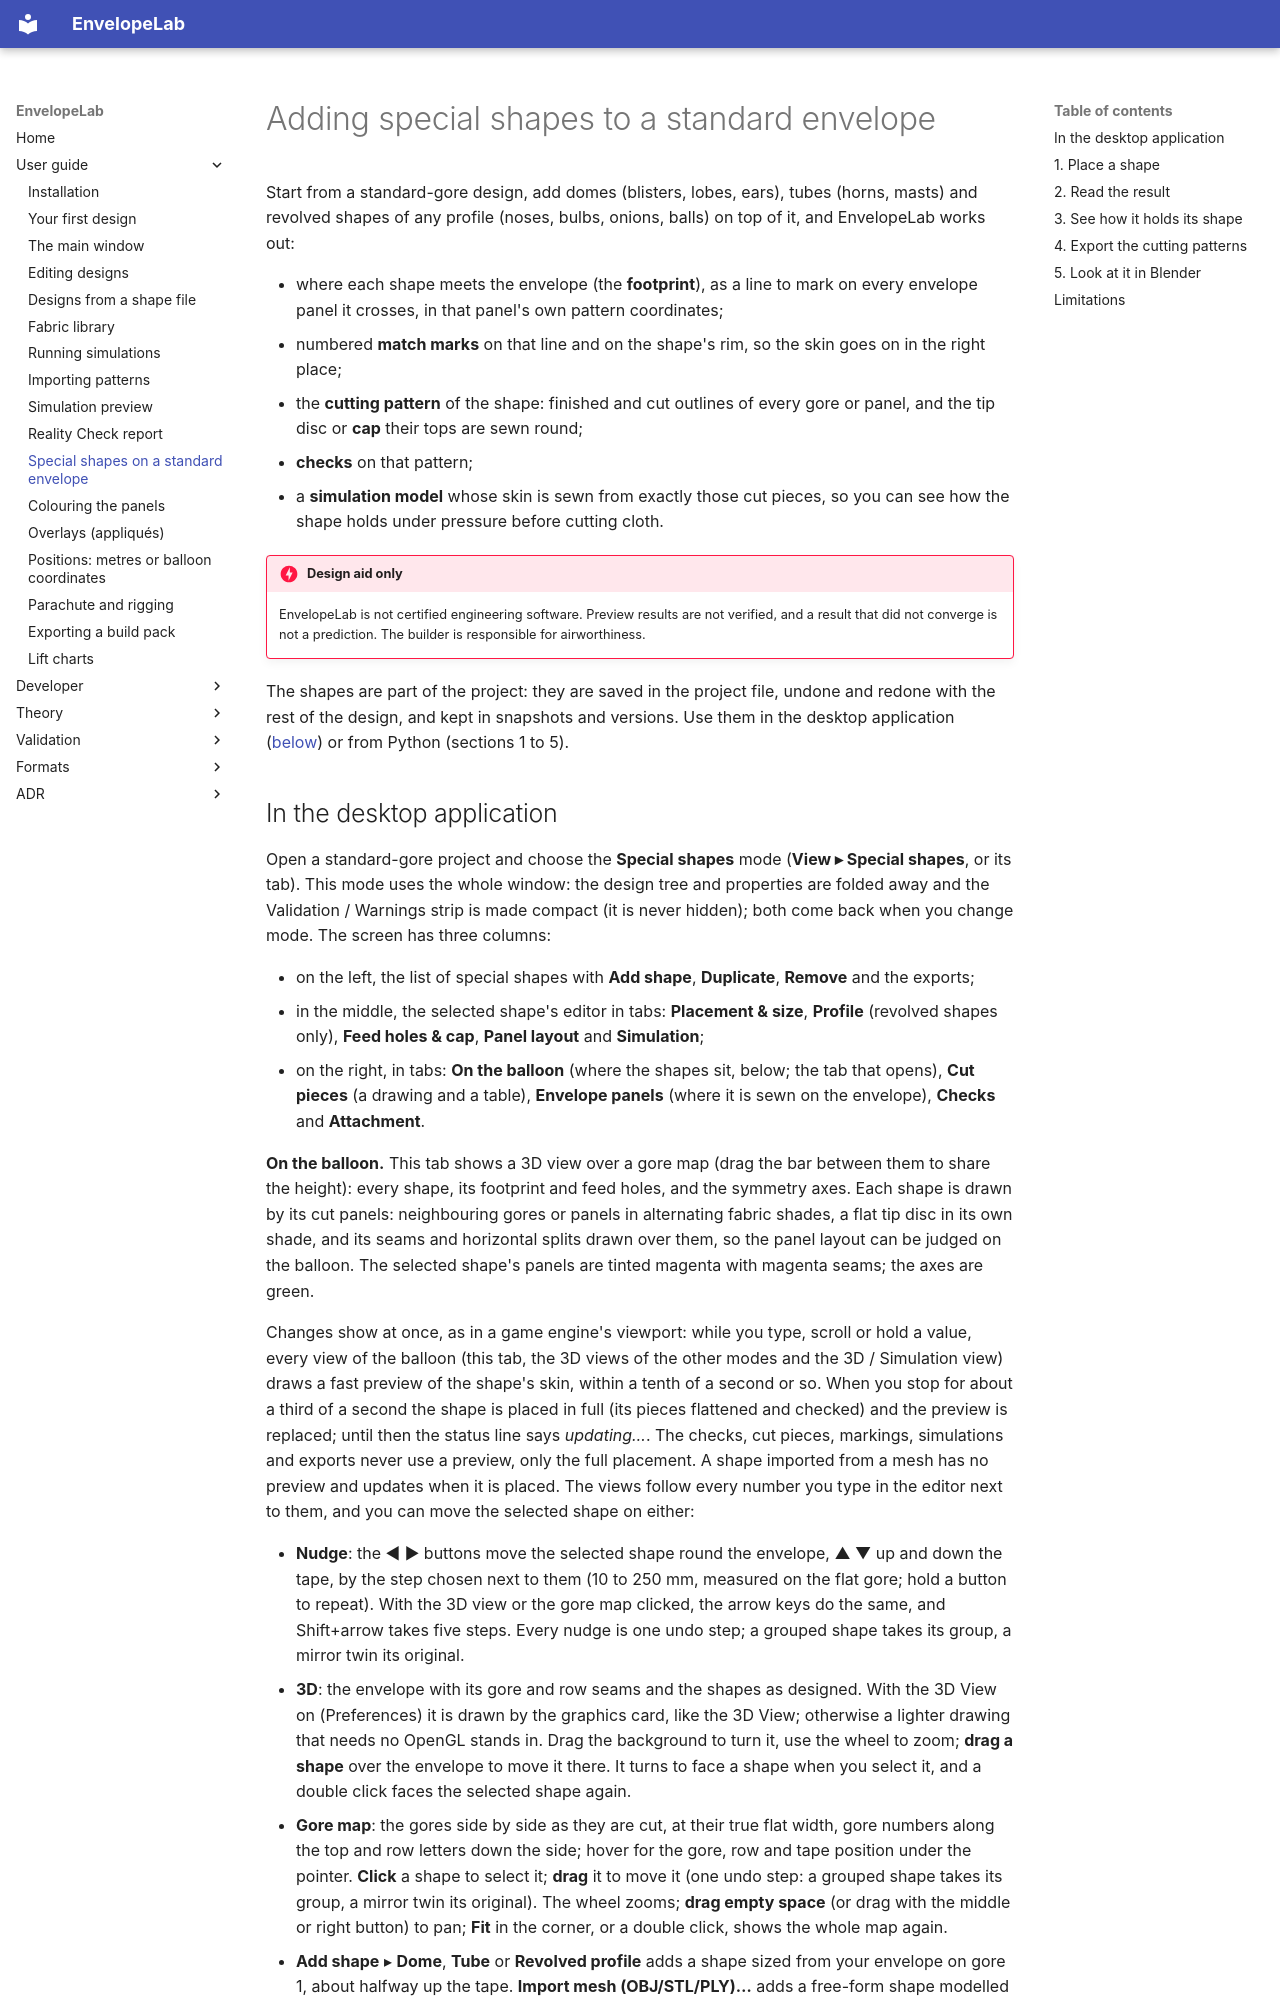

repository: ekoenig4/EnvelopeLab · page: user/special-shape-primitives/index.html · generator: mkdocs

# Adding special shapes to a standard envelope

Start from a standard-gore design, add domes (blisters, lobes, ears), tubes (horns,
masts) and revolved shapes of any profile (noses, bulbs, onions, balls) on top of it, and
EnvelopeLab works out:

* where each shape meets the envelope (the **footprint**), as a line to mark on every
  envelope panel it crosses, in that panel's own pattern coordinates;
* numbered **match marks** on that line and on the shape's rim, so the skin goes on
  in the right place;
* the **cutting pattern** of the shape: finished and cut outlines of every gore or panel,
  and the tip disc or **cap** their tops are sewn round;
* **checks** on that pattern;
* a **simulation model** whose skin is sewn from exactly those cut pieces, so you can see
  how the shape holds under pressure before cutting cloth.

!!! danger "Design aid only"
    EnvelopeLab is not certified engineering software. Preview results are not verified,
    and a result that did not converge is not a prediction. The builder is responsible
    for airworthiness.

The shapes are part of the project: they are saved in the project file, undone and redone
with the rest of the design, and kept in snapshots and versions. Use them in the desktop
application ([below](#in-the-desktop-application)) or from Python (sections 1 to 5).
